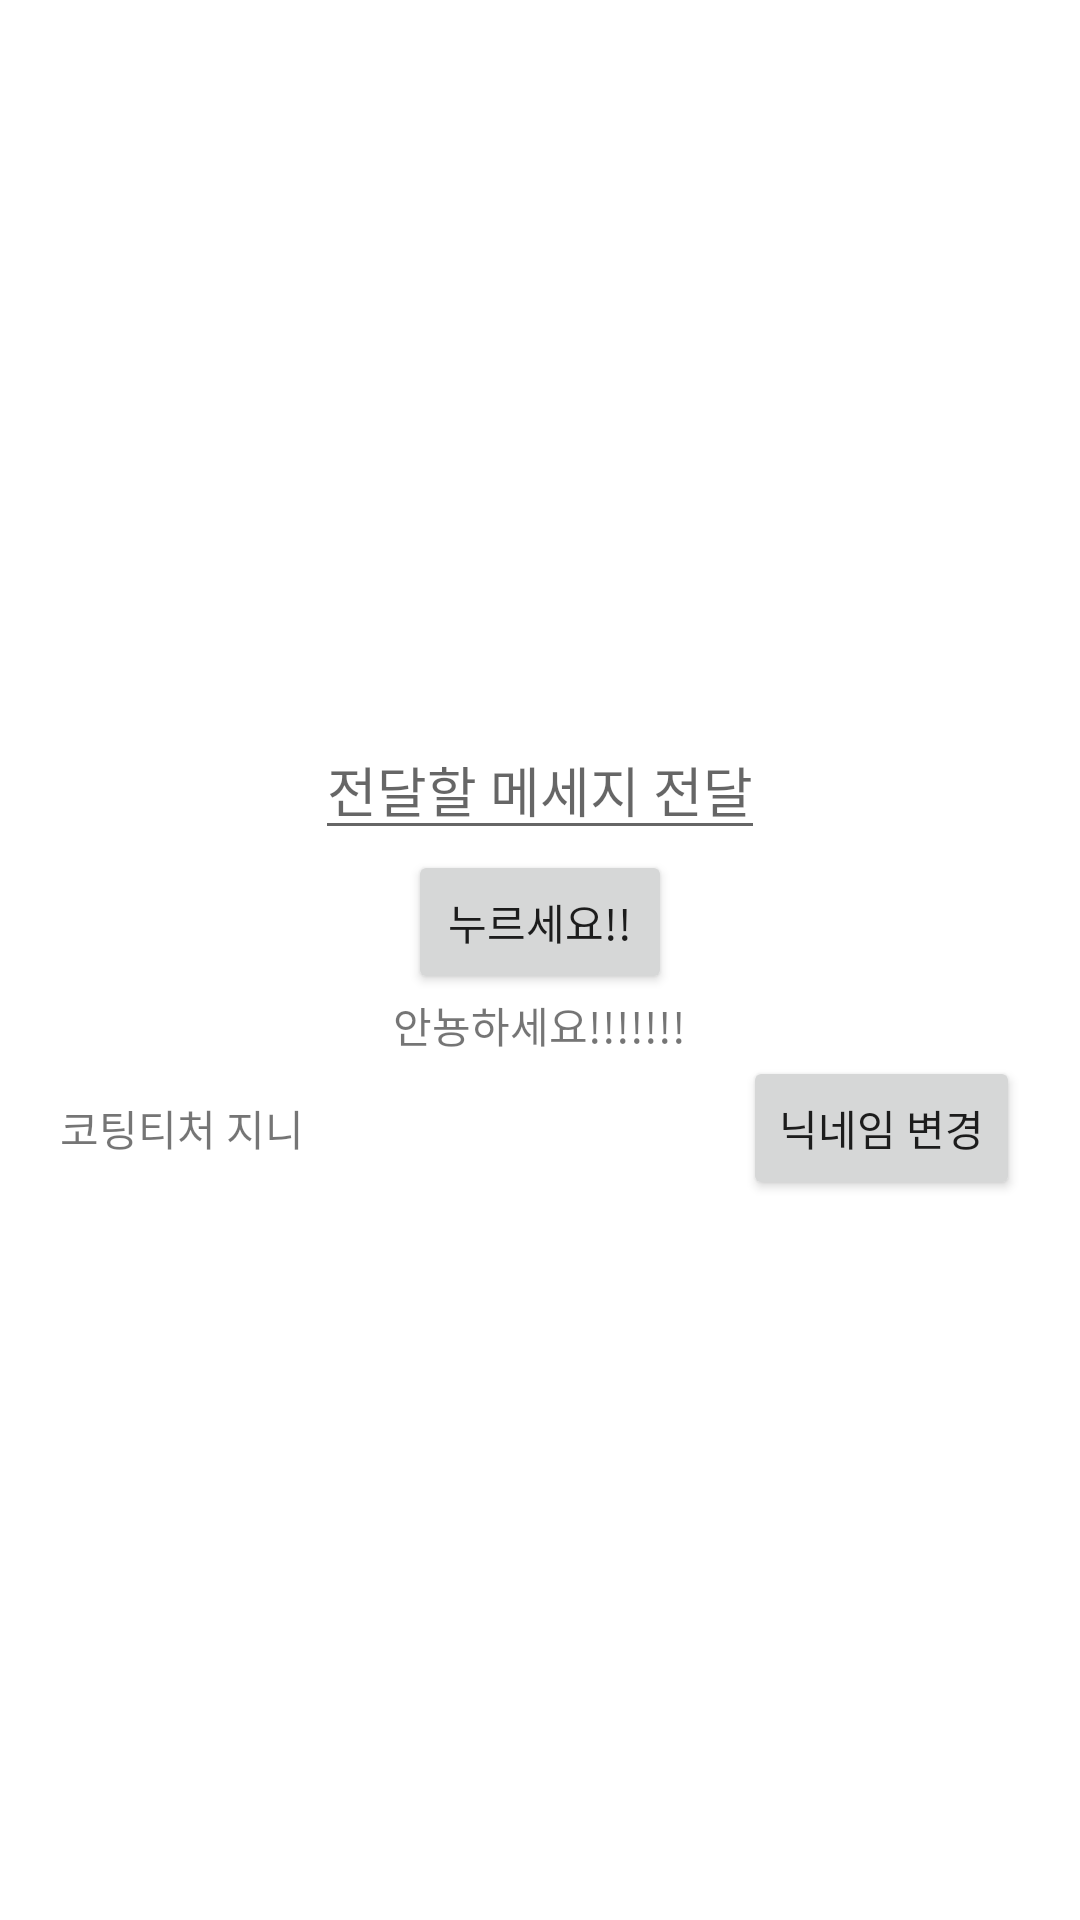

This screen was rendered from an Android layout file. Write that file and the resources it references.
<!-- AndroidManifest.xml: application theme Theme.IntentPractice_jun -->
<!-- res/layout/activity_main.xml -->
<?xml version="1.0" encoding="utf-8"?>
<LinearLayout xmlns:android="http://schemas.android.com/apk/res/android"
    xmlns:app="http://schemas.android.com/apk/res-auto"
    xmlns:tools="http://schemas.android.com/tools"
    android:layout_width="match_parent"
    android:layout_height="match_parent"
    android:orientation="vertical"
    android:padding="20dp"
    android:gravity="center"
    tools:context=".MainActivity">

    <EditText
        android:id="@+id/sayHelloEdt"
        android:layout_width="wrap_content"
        android:layout_height="wrap_content"
        android:hint="전달할 메세지 전달"/>

    <Button
        android:id="@+id/PressBtn"
        android:layout_width="wrap_content"
        android:layout_height="wrap_content"
        android:text="누르세요!!"/>


    <TextView
        android:layout_width="wrap_content"
        android:layout_height="wrap_content"
        android:text="안뇽하세요!!!!!!!"/>

    <LinearLayout
        android:layout_width="match_parent"
        android:layout_height="wrap_content"
        android:orientation="horizontal">


        <TextView
            android:id="@+id/nicknameTxt"
            android:layout_width="wrap_content"
            android:layout_height="wrap_content"
            android:text="코팅티처 지니"/>

        <TextView
            android:layout_width="0dp"
            android:layout_height="match_parent"
            android:layout_weight="1"/>

        <Button
            android:id="@+id/nickNameChangeBtn"
            android:layout_width="wrap_content"
            android:layout_height="wrap_content"
            android:text="닉네임 변경"/>


    </LinearLayout>




</LinearLayout>
<!-- resources referenced by this layout -->
<resources>
  <style name="Theme.IntentPractice_jun" parent="Theme.MaterialComponents.DayNight.DarkActionBar">
          
          <item name="colorPrimary">@color/purple_500</item>
          <item name="colorPrimaryVariant">@color/purple_700</item>
          <item name="colorOnPrimary">@color/white</item>
          
          <item name="colorSecondary">@color/teal_200</item>
          <item name="colorSecondaryVariant">@color/teal_700</item>
          <item name="colorOnSecondary">@color/black</item>
          
          <item name="android:statusBarColor" tools:targetApi="l">?attr/colorPrimaryVariant</item>
          
      </style>
  <!-- not gathered from this repository: default colours our renderer supplied (Android Studio template values) -->
  <color name="purple_500">#FF6200EE</color>
  <color name="purple_700">#FF3700B3</color>
  <color name="teal_200">#FF03DAC5</color>
  <color name="teal_700">#FF018786</color>
  <color name="black">#FF000000</color>
  <color name="white">#FFFFFFFF</color>
</resources>
